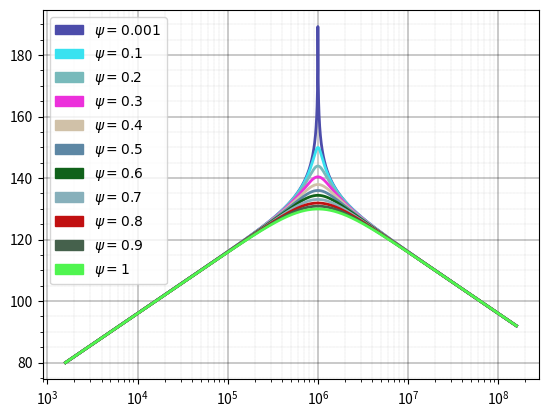

Write the Python code that produced this figure.
import numpy as np
from scipy import signal
import matplotlib.pyplot as plt
from math import *
import matplotlib.patches as mpatches
import matplotlib.pyplot as plt
from matplotlib.pyplot import figure
import pylab as pl
from random import *


def random_color():
    return '#%02x%02x%02x' % (randrange(256),randrange(256), randrange(256))


fig, ax1 = plt.subplots()
psi_values = [0.001, 0.1, 0.2, 0.3, 0.4, 0.5, 0.6, 0.7, 0.8, 0.9, 1]
patches = []

for psi in psi_values:
    w_all = 10.0**np.arange(4, 9, 0.001)

    w0 = 10**6 * 2 * pi

    h = signal.lti([1, 0], [1/w0**2, 2 * psi / w0, 1])

    w, mag, phase = signal.bode(h, w_all)

    f = [i / 2 / pi for i in w]
    col = random_color()

    patches.append(mpatches.Patch(color=col, label="$\psi ="+str(psi)+"$"))


    # axes.figure()

    ax1.semilogx(f, mag, col, linewidth="2")


ax1.set_axisbelow(True)
ax1.minorticks_on()
ax1.grid(which='major', linestyle='-', linewidth='0.3', color='black')
ax1.grid(which='minor', linestyle=':', linewidth='0.1', color='black')

plt.legend(handles=patches)

plt.show()